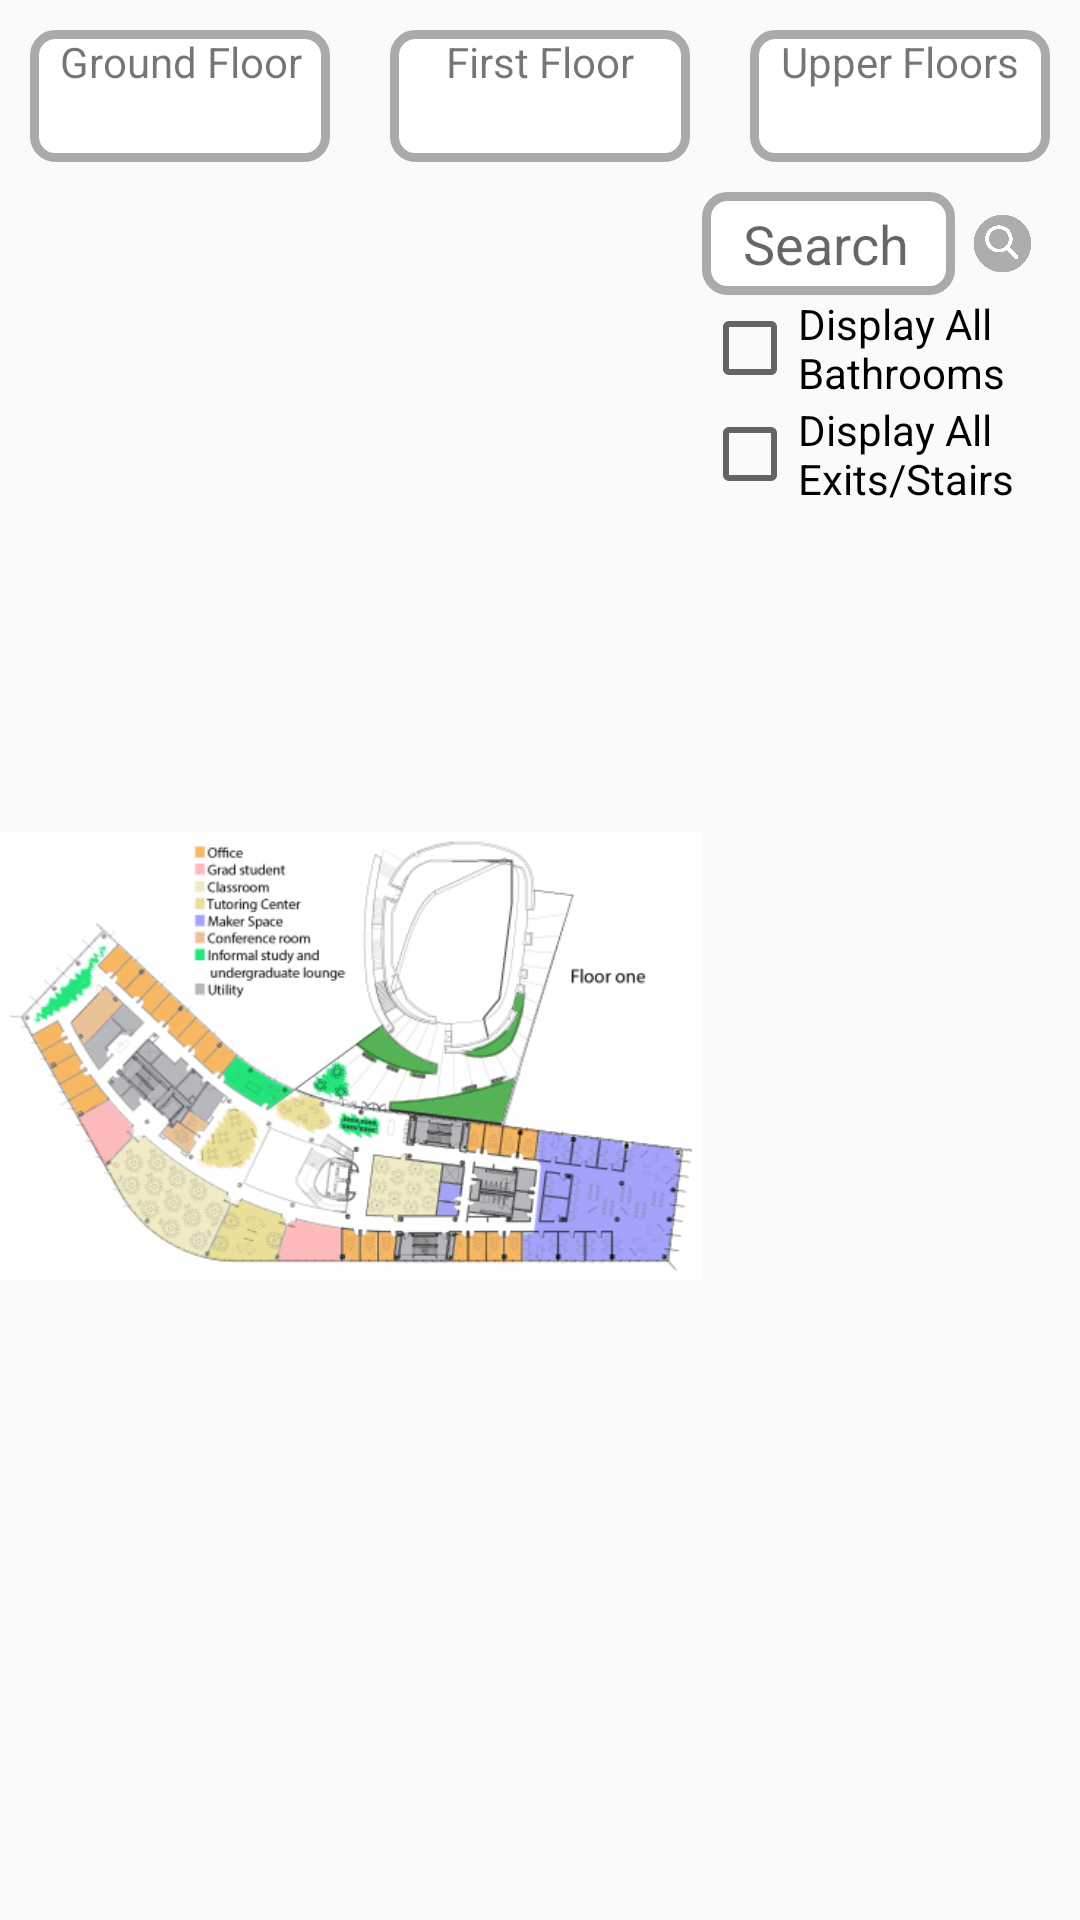

Reconstruct the res/layout file that produces this screen, plus the resources it refers to.
<!-- AndroidManifest.xml: application theme AppTheme -->
<!-- res/layout/map_tab.xml -->
<?xml version="1.0" encoding="utf-8"?>
<LinearLayout xmlns:android="http://schemas.android.com/apk/res/android"
    android:layout_width="match_parent"
    android:layout_height="match_parent"
    android:layout_weight="10"
    android:layout_marginBottom="10dp"
    android:id="@+id/actionbar_tab_1"
    android:orientation="vertical">

    <LinearLayout
        android:layout_width="match_parent"
        android:layout_height="match_parent"
        android:layout_weight="9">
        <TextView
            android:layout_width="match_parent"
            android:layout_height="match_parent"
            android:layout_weight="1"
            android:background="@drawable/border3"
            android:textAlignment="center"
            android:layout_margin="10dp"
            android:onClick="setMapGround"
            android:text="Ground Floor"/>
        <TextView
            android:layout_width="match_parent"
            android:layout_height="match_parent"
            android:layout_weight="1"
            android:background="@drawable/border3"
            android:textAlignment="center"
            android:layout_margin="10dp"
            android:onClick="setMapFirst"
            android:text="First Floor"/>
        <TextView
            android:layout_width="match_parent"
            android:layout_height="match_parent"
            android:background="@drawable/border3"
            android:layout_weight="1"
            android:textAlignment="center"
            android:layout_margin="10dp"
            android:onClick="setMapUpper"
            android:text="Upper Floors"/>
        </LinearLayout>
    <LinearLayout
        android:layout_width="match_parent"
        android:layout_height="match_parent"
        android:layout_weight="1">
        <ImageView
            android:id="@+id/mapImage"
            android:layout_width="match_parent"
            android:layout_height="match_parent"
            android:layout_weight=".35"
            android:scaleType="fitCenter"
            android:src="@drawable/first_floor" />
        <LinearLayout
            android:layout_width="match_parent"
            android:layout_height="match_parent"
            android:layout_weight=".65"
            android:layout_marginRight="10dp"
            android:orientation="vertical">
            <LinearLayout
                android:layout_width="match_parent"
                android:layout_height="wrap_content"
                >
                <EditText
                    android:id="@+id/mapSearch"
                    android:layout_width="match_parent"
                    android:layout_height="wrap_content"
                    android:padding="5dp"
                    android:background="@drawable/border3"
                    android:layout_weight=".1"
                    android:ems="10"
                    android:hint="  Search"
                    android:inputType="textPersonName" />

                <ImageView
                    android:id="@+id/imageView"
                    android:layout_width="25dp"
                    android:layout_height="match_parent"
                    android:layout_weight=".01"
                    android:layout_marginLeft="5dp"
                    android:layout_marginRight="5dp"
                    android:onClick="searchMap"
                    android:scaleType="fitCenter"
                    android:src="@drawable/search" />
            </LinearLayout>
            <CheckBox android:id="@+id/displayBathrooms"
                android:layout_width="wrap_content"
                android:layout_height="wrap_content"
                android:text="Display All Bathrooms"
                />
            <CheckBox android:id="@+id/displayExits"
                android:layout_width="wrap_content"
                android:layout_height="wrap_content"
                android:text="Display All Exits/Stairs"
                android:onClick="displayExits" />

        </LinearLayout>
    </LinearLayout>

</LinearLayout>
<!-- resources referenced by this layout -->
<resources>
  <!-- drawable border3 (drawable) -->
  <?xml version="1.0" encoding="utf-8"?>
  <shape xmlns:android="http://schemas.android.com/apk/res/android">
      <solid android:color="#ffffffff"/>
  
      <stroke android:width="3dp"
          android:color="@android:color/darker_gray"
          />
  
      <padding android:left="1dp"
          android:top="1dp"
          android:right="1dp"
          android:bottom="1dp"
          />
  
      <corners android:bottomRightRadius="7dp"
          android:bottomLeftRadius="7dp"
          android:topLeftRadius="7dp"
          android:topRightRadius="7dp"/>
  </shape>
  <!-- drawable first_floor: png bitmap (drawable, 157242 bytes) -->
  <!-- drawable search: png bitmap (drawable, 22469 bytes) -->
  <style name="AppTheme" parent="Theme.AppCompat.Light.DarkActionBar">
          
          <item name="colorPrimary">#666</item>
          <item name="colorPrimaryDark">#666</item>
          <item name="colorAccent">@color/colorAccent</item>
      </style>
  <!-- not gathered from this repository: default colours our renderer supplied (Android Studio template values) -->
  <color name="colorAccent">#FF03DAC5</color>
</resources>
